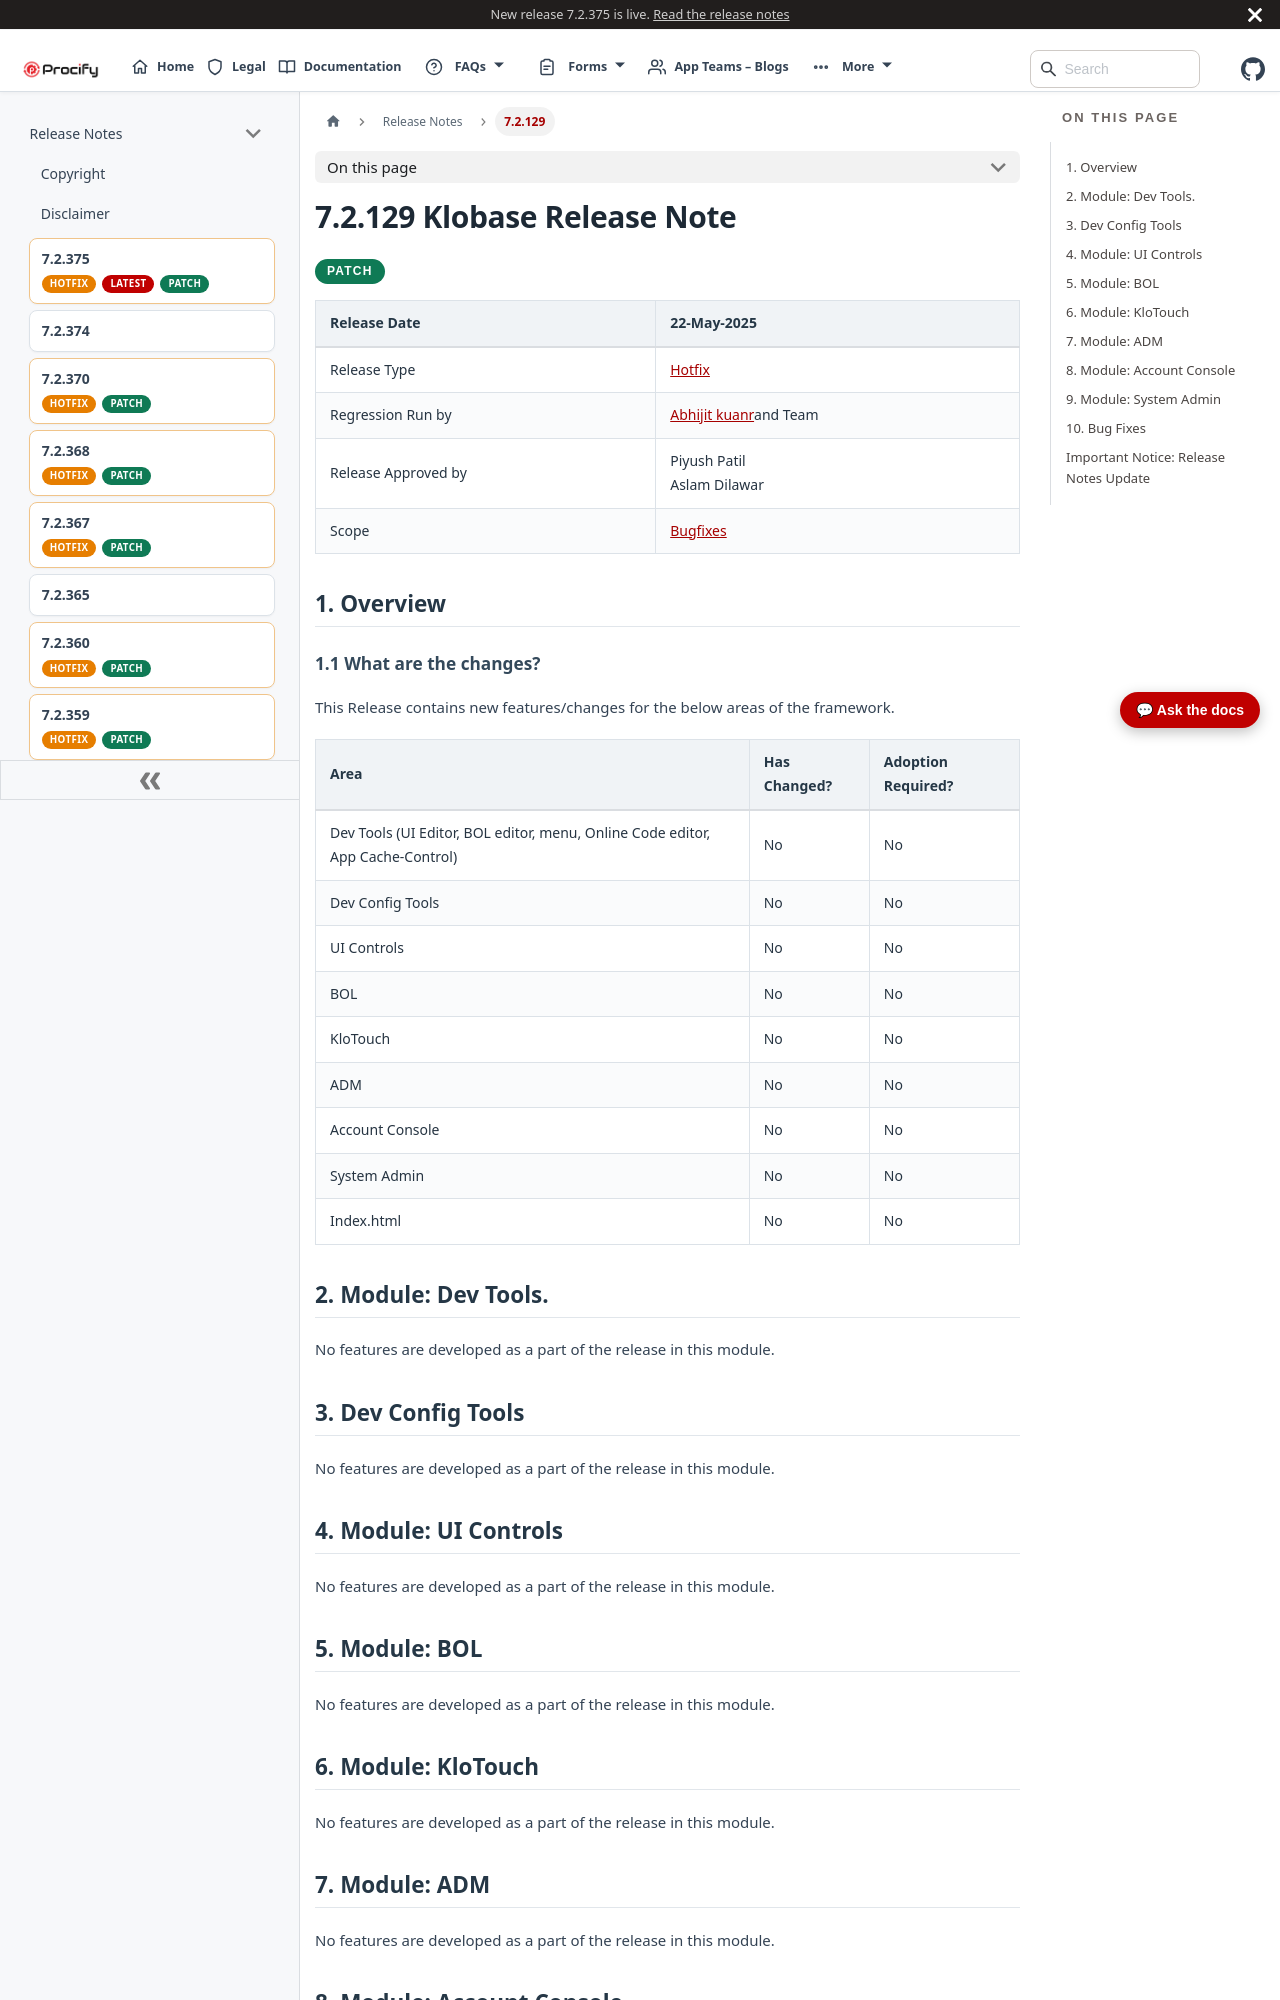

repository: Procifynow/Procify_Documentation · page: docs/Docs/Release Notes/7.2.129 Klobase Release Note.html · generator: docusaurus

---
title: 7.2.129 Klobase Release Note
sidebar_label: 7.2.129
---
# **7.2.129 Klobase Release Note**

<div className="release-pills">
  <span className="patch-pill">PATCH</span>
</div>

| Release Date        | 22-May-2025                                                                                                                           |
|---------------------|---------------------------------------------------------------------------------------------------------------------------------------|
| Release Type        | [<u>Hotfix</u>](https://docs.google.com/spreadsheets/d/1-lTmwRePQsc9U-AtcN_Z9n3frEaXgWuFUGSlHtNEXyU/edit?gid=327064383#gid=327064383) |
| Regression Run by   | [<u>Abhijit kuanr</u>](mailto:abhijit.kuanr@procifynow.com)and Team                                                                   |
| Release Approved by | Piyush Patil<br/>Aslam Dilawar                                                                                                        |
| Scope               | [<u>Bugfixes</u>](#bug-fixes)                                                                                                         |

# 1. Overview

## 1.1 What are the changes?

This Release contains new features/changes for the below areas of the framework.

| **Area**                                                                       | **Has Changed?** | **Adoption Required?** |
|--------------------------------------------------------------------------------|------------------|------------------------|
| Dev Tools (UI Editor, BOL editor, menu, Online Code editor, App Cache-Control) | No               | No                     |
| Dev Config Tools                                                               | No               | No                     |
| UI Controls                                                                    | No               | No                     |
| BOL                                                                            | No               | No                     |
| KloTouch                                                                       | No               | No                     |
| ADM                                                                            | No               | No                     |
| Account Console                                                                | No               | No                     |
| System Admin                                                                   | No               | No                     |
| Index.html                                                                     | No               | No                     |

# 2. Module: Dev Tools.

No features are developed as a part of the release in this module.

# 3. Dev Config Tools

No features are developed as a part of the release in this module.

# 4. Module: UI Controls

No features are developed as a part of the release in this module.

# 5. Module: BOL 

No features are developed as a part of the release in this module.

# 6. Module: KloTouch 

No features are developed as a part of the release in this module.

# 7. Module: ADM

No features are developed as a part of the release in this module.

# 8. Module: Account Console

No features are developed as a part of the release in this module.

# 9. Module: System Admin

No features are developed as a part of the release in this module.
